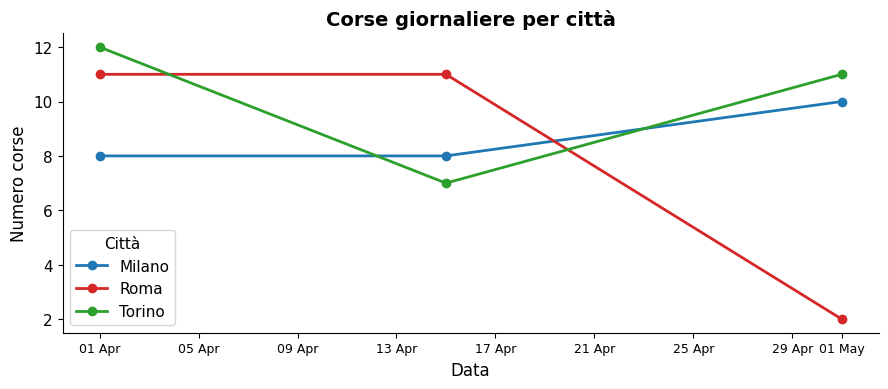
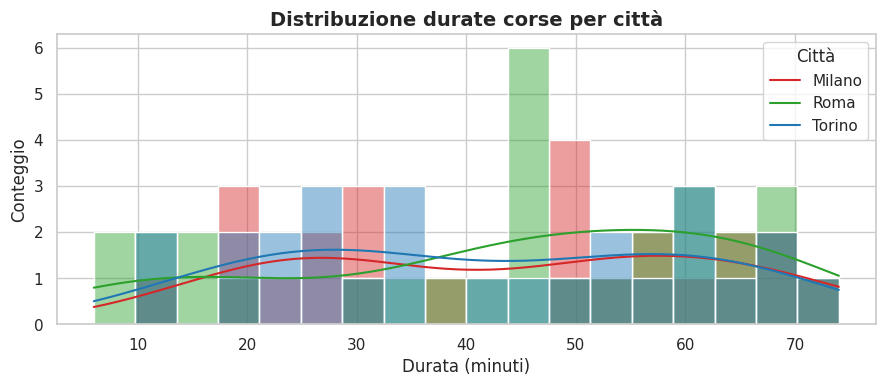
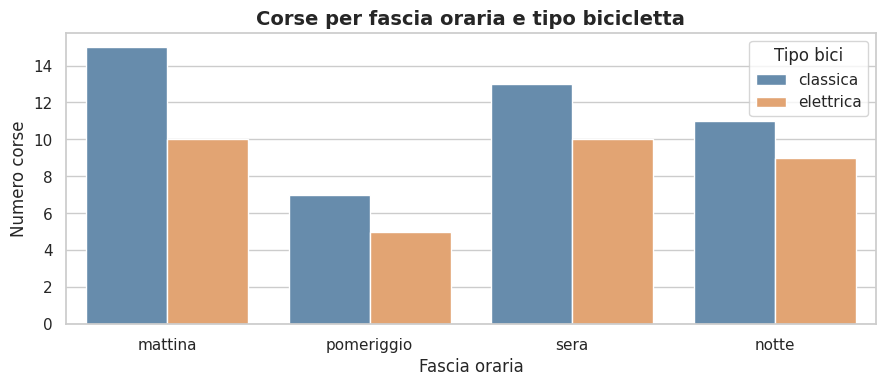
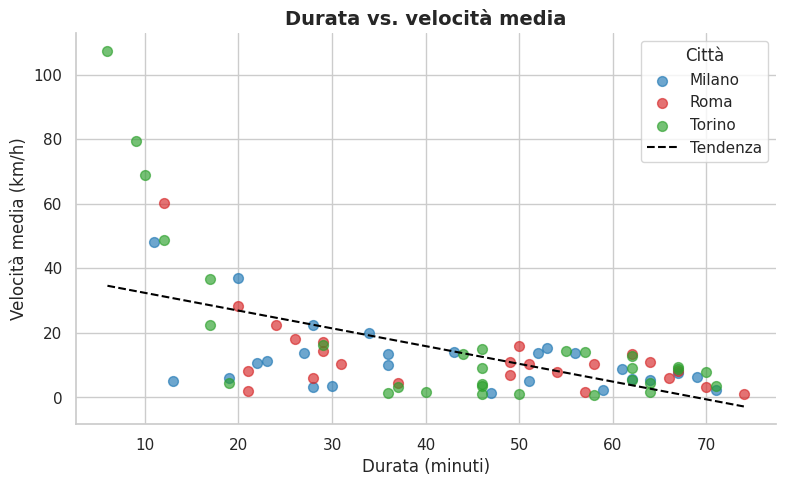
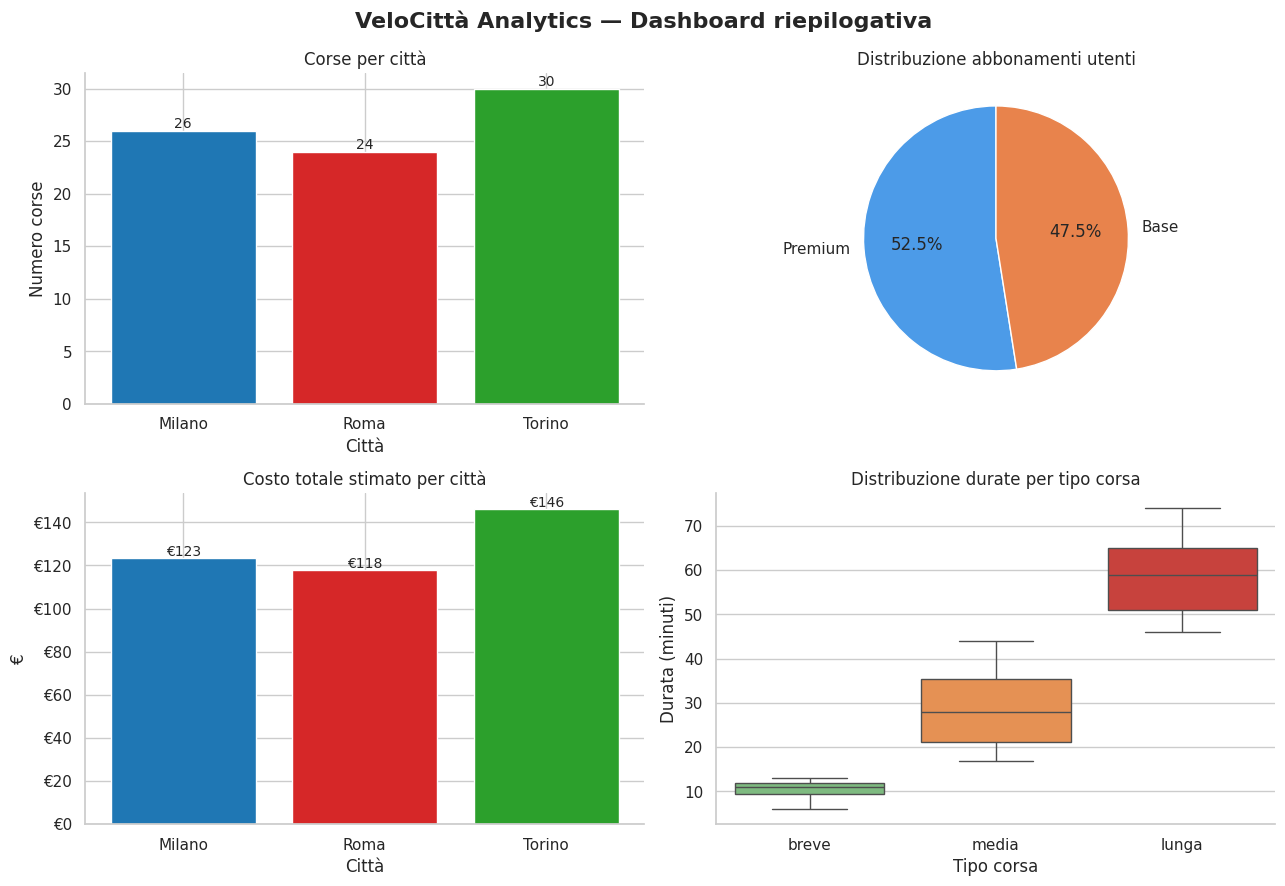
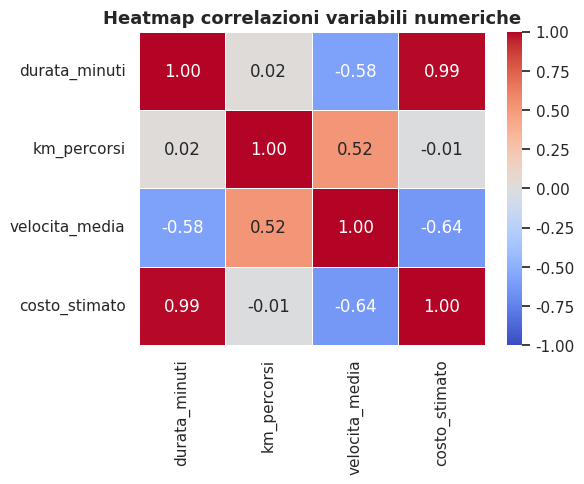
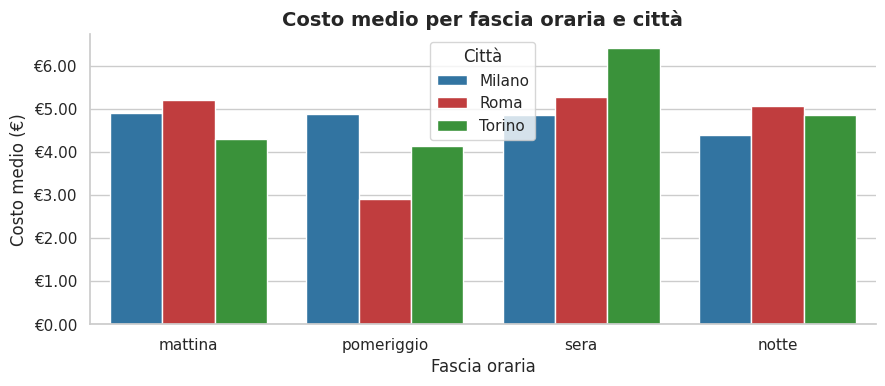

The matplotlib source for these figures, in order:

#Task7 - data visualization
import os
import numpy as np
import pandas as pd
import matplotlib.pyplot as plt
import matplotlib.ticker as mticker
import seaborn as sns

# Crea la directory 'output' se non esiste già, evitando errori di scrittura sul disco
os.makedirs("output", exist_ok=True)

# Fissiamo il seed per garantire la perfetta corrispondenza dei dati con il Task 6
np.random.seed(42)

N = 80
citta_list = ["Milano", "Roma", "Torino"]
fasce      = ["mattina", "pomeriggio", "sera", "notte"]
date_list  = ["2026-04-01", "2026-04-15", "2026-05-01"]

# Generazione sintetica del campionamento base delle corse
df_corse_base = pd.DataFrame({
    "id_corsa"      : [f"C{str(i).zfill(3)}" for i in range(1, N + 1)],
    "id_bici"       : [f"B{str(np.random.randint(1, 21)).zfill(2)}" for _ in range(N)],
    "id_utente"     : [f"U{str(np.random.randint(1, 26)).zfill(2)}" for _ in range(N)],
    "citta"         : np.random.choice(citta_list, size=N),
    "data_corsa"    : np.random.choice(date_list, size=N),
    "durata_minuti" : np.random.randint(5, 75, size=N).astype(float),
    "km_percorsi"   : np.round(np.random.uniform(0.5, 14.0, size=N), 2),
    "fascia_oraria" : np.random.choice(fasce, size=N),
})

# Iniezione e successiva rimozione controllata dei record duplicati
duplicati = df_corse_base.iloc[[0, 5, 10, 20, 35]].copy()
df = pd.concat([df_corse_base, duplicati], ignore_index=True).drop_duplicates()

# Generazione di anomalie (NaN) e successiva imputazione statistica condizionata
idx_nan = np.random.choice(df.index, size=4, replace=False)
df.loc[idx_nan, "durata_minuti"] = np.nan
df["durata_minuti"] = df["durata_minuti"].fillna(
    df.groupby("citta")["durata_minuti"].transform("median")
)
df["km_percorsi"] = df["km_percorsi"].fillna(df["durata_minuti"] * 0.18)

# Conversione in oggetto Datetime nativo
df["data_corsa"]  = pd.to_datetime(df["data_corsa"])

# Funzioni di supporto logico-tariffario per il Feature Engineering
def classifica_corsa(m):
    if m < 15:   return "breve"
    elif m <= 45: return "media"
    else:         return "lunga"

def calcola_costo(m):
    if m < 15:   return 1.50
    elif m <= 45: return round(2.50 + 0.10 * (m - 15), 2)
    else:         return round(5.00 + 0.08 * (m - 45), 2)

# Applicazione delle funzioni per estrarre le colonne metriche derivate
df["tipo_corsa"]    = df["durata_minuti"].apply(classifica_corsa)
df["velocita_media"] = (df["km_percorsi"] / (df["durata_minuti"] / 60)).round(2)
df["costo_stimato"] = df["durata_minuti"].apply(calcola_costo)

# Creazione delle tabelle anagrafiche per utenti e biciclette
abbonamenti = ["Base", "Premium", "Premium", "Base", "Premium"]
df_utenti = pd.DataFrame({
    "id_utente"       : [f"U{str(i).zfill(2)}" for i in range(1, 26)],
    "tipo_abbonamento": np.random.choice(abbonamenti, size=25),
})

df_bici = pd.DataFrame({
    "id_bici": [f"B{str(i).zfill(2)}" for i in range(1, 21)],
    "tipo"   : np.random.choice(["classica", "elettrica"], size=20),
})

# Denormalizzazione del database tramite Left Join sequenziali
df_merge = df.merge(df_bici, on="id_bici", how="left").merge(df_utenti, on="id_utente", how="left")


# CONFIGURAZIONE  DEL CORREDO GRAFICO 

# Definiamo una palette categorica fissa per garantire coerenza cromatica tra i grafici
COLORI_CITTA = {"Milano": "#1f77b4", "Roma": "#d62728", "Torino": "#2ca02c"}

# Aggiorniamo i parametri globali del motore di rendering di Matplotlib (plt.rcParams)
plt.rcParams.update({
    "font.family"      : "DejaVu Sans",    # Font cross-platform leggibile
    "font.size"        : 11,               # Dimensione base dei testi
    "axes.spines.top"  : False,            # Rimuove il bordo superiore per pulizia visiva
    "axes.spines.right": False,            # Rimuove il bordo destro (Stile minimalista Chartjunk-free)
    "figure.dpi"       : 120,              # Incrementa la definizione del rendering grafico
})

 
# Grafico 1 — Serie temporale corse per città (Line Plot)
# Domanda: l'utilizzo del servizio è uniforme nelle tre città nelle date disponibili?


# Calcoliamo i volumi aggregando per data e città
serie = df.groupby(["data_corsa", "citta"]).size().reset_index(name="n_corse")

# Inizializzazione orientata agli oggetti (Object-Oriented API di Matplotlib)
fig, ax = plt.subplots(figsize=(9, 4))

# Cicliamo sui sotto-gruppi per tracciare una linea indipendente per ogni città
for citta, gruppo in serie.groupby("citta"):
    ax.plot(gruppo["data_corsa"], gruppo["n_corse"],
            marker="o", label=citta, color=COLORI_CITTA[citta], linewidth=2)

# Elementi di finitura semantica del grafico
ax.set_title("Corse giornaliere per città", fontsize=14, fontweight="bold")
ax.set_xlabel("Data", fontsize=12)
ax.set_ylabel("Numero corse", fontsize=12)
ax.legend(title="Città")

# Formattazione avanzata dell'asse X: mostra i giorni col nome abbreviato del mese (es: 01 Apr)
ax.xaxis.set_major_formatter(plt.matplotlib.dates.DateFormatter("%d %b"))
ax.tick_params(axis="x", labelsize=9)  # riduce il font delle date

fig.tight_layout() # Ottimizza gli spazi bianchi ed evita la sovrapposizione delle etichette
fig.savefig("output/01_serie_temporale.png")
plt.close(fig)     # Libera la memoria RAM occupata dalla figura
print("  ✓ 01_serie_temporale.png")


# Grafico 2 — Distribuzione durate per città (Istogramma con KDE)
# Domanda: le durate delle corse differiscono tra le città o seguono lo stesso pattern?


# Impostiamo uno sfondo neutro con griglia orizzontale tramite Seaborn
sns.set_theme(style="whitegrid")
fig, ax = plt.subplots(figsize=(9, 4))

# Tracciamo l'istogramma integrando la curva di densità kernel stimata (kde=True)
sns.histplot(data=df, x="durata_minuti", hue="citta",
             kde=True, bins=18, alpha=0.45,
             palette=COLORI_CITTA, ax=ax)

ax.set_title("Distribuzione durate corse per città", fontsize=14, fontweight="bold")
ax.set_xlabel("Durata (minuti)")
ax.set_ylabel("Conteggio")
ax.legend(title="Città", labels=citta_list)

fig.tight_layout()
fig.savefig("output/02_distribuzione_durate.png")
plt.close(fig)
print("  ✓ 02_distribuzione_durate.png")


# Grafico 3 — Corse per fascia oraria e tipo bici (Raggruppato - Bar Plot)
# Domanda: le bici elettriche vengono preferite in fasce orarie specifiche?


# Calcolo delle frequenze condizionate incrociate
agg_fascia_tipo = (
    df_merge.groupby(["fascia_oraria", "tipo"])
    .size().reset_index(name="n_corse")
)
# Forziamo l'ordine logico/cronologico delle categorie sull'asse X
ordine_fasce = ["mattina", "pomeriggio", "sera", "notte"]

fig, ax = plt.subplots(figsize=(9, 4))
# Generiamo il grafico a barre raggruppate impostando la variabile 'hue' sul tipo hardware
sns.barplot(data=agg_fascia_tipo, x="fascia_oraria", y="n_corse",
            hue="tipo", order=ordine_fasce,
            palette={"classica": "#5b8db8", "elettrica": "#f4a261"},
            ax=ax)

ax.set_title("Corse per fascia oraria e tipo bicicletta", fontsize=14, fontweight="bold")
ax.set_xlabel("Fascia oraria")
ax.set_ylabel("Numero corse")
ax.legend(title="Tipo bici")

fig.tight_layout()
fig.savefig("output/03_fasce_orarie.png")
plt.close(fig)
print("  ✓ 03_fasce_orarie.png")


# Grafico 4 — Scatter durata vs. velocità con linea di tendenza (Regressione)
# Domanda: le corse più lunghe tendono ad avere velocità media più bassa?


# Riaffermiamo la rimozione dei bordi esterni per sicurezza estetica
plt.rcParams["axes.spines.top"]   = False
plt.rcParams["axes.spines.right"] = False

fig, ax = plt.subplots(figsize=(8, 5))
# Rappresentazione a dispersione multi-colore differenziata per area urbana
for citta in citta_list:
    sub = df[df["citta"] == citta]
    ax.scatter(sub["durata_minuti"], sub["velocita_media"],
                label=citta, color=COLORI_CITTA[citta], alpha=0.65, s=50)

# INTERPOLAZIONE MATEMATICA (Linea di Tendenza Lineare Globale)
# np.polyfit(X, Y, 1): Calcola i coefficienti (pendenza e intercetta) del polinomio di 1° grado (y = mx + q)
coef = np.polyfit(df["durata_minuti"], df["velocita_media"], 1)
# np.linspace: Crea 200 punti equidistanti tra il minimo e il massimo per una linea continua e fluida
x_line = np.linspace(df["durata_minuti"].min(), df["durata_minuti"].max(), 200)
# np.polyval: Valuta i punti X calcolati applicando i coefficienti della retta stimata
ax.plot(x_line, np.polyval(coef, x_line),
        color="black", linewidth=1.5, linestyle="--", label="Tendenza")

ax.set_title("Durata vs. velocità media", fontsize=14, fontweight="bold")
ax.set_xlabel("Durata (minuti)")
ax.set_ylabel("Velocità media (km/h)")
ax.legend(title="Città")

fig.tight_layout()
fig.savefig("output/04_scatter_durata_velocita.png")
plt.close(fig)
print("  ✓ 04_scatter_durata_velocita.png")


# Grafico 5 — Dashboard riepilogativa (Layout a matrice 2×2 Subplots)

# Inizializziamo una griglia complessa multi-grafico di 2 righe e 2 colonne
fig, axes = plt.subplots(2, 2, figsize=(13, 9))
fig.suptitle("VeloCittà Analytics — Dashboard riepilogativa", fontsize=16, fontweight="bold")

# --- SUBPLOT [0, 0]: In alto a sinistra — Volumi assoluti (Bar Chart) ---
corse_citta = df.groupby("citta").size()
axes[0, 0].bar(corse_citta.index, corse_citta.values,
               color=[COLORI_CITTA[c] for c in corse_citta.index])
axes[0, 0].set_title("Corse per città")
axes[0, 0].set_xlabel("Città")
axes[0, 0].set_ylabel("Numero corse")
# DATA LABELS: Ciclo per posizionare il valore numerico esatto sopra ogni barra verticale
for i, v in enumerate(corse_citta.values):
    axes[0, 0].text(i, v + 0.3, str(v), ha="center", fontsize=10)

# --- SUBPLOT [0, 1]: In alto a destra — Quote abbonati (Pie Chart) ---
abb_counts = df_merge["tipo_abbonamento"].value_counts()
axes[0, 1].pie(abb_counts.values, labels=abb_counts.index,
               autopct="%1.1f%%", startangle=90, # Mostra le percentuali con un decimale
               colors=["#4c9be8", "#e8834c"])
axes[0, 1].set_title("Distribuzione abbonamenti utenti")

# --- SUBPLOT [1, 0]: In basso a sinistra — Monetizzazione (Currency Formatted Bar Chart) ---
costo_citta = df.groupby("citta")["costo_stimato"].sum().round(2)
bars = axes[1, 0].bar(costo_citta.index, costo_citta.values,
                      color=[COLORI_CITTA[c] for c in costo_citta.index])
axes[1, 0].set_title("Costo totale stimato per città")
axes[1, 0].set_xlabel("Città")
axes[1, 0].set_ylabel("€")
# FORMATTER VALUTARIO: Forza l'asse Y a mostrare il simbolo dell'Euro senza decimali
axes[1, 0].yaxis.set_major_formatter(mticker.FormatStrFormatter("€%.0f"))
for bar, val in zip(bars, costo_citta.values):
    axes[1, 0].text(bar.get_x() + bar.get_width() / 2, val + 1,
                    f"€{val:.0f}", ha="center", fontsize=10)

# --- SUBPLOT [1, 1]: In basso a destra — Analisi degli outlier (Boxplot) ---
# Mostra la distribuzione statistica (mediana, quartili e baffi) dei tempi d'uso
sns.boxplot(data=df, x="tipo_corsa", y="durata_minuti",
            hue="tipo_corsa", order=["breve", "media", "lunga"],
            palette={"breve": "#74c476", "media": "#fd8d3c", "lunga": "#de2d26"},
            legend=False, ax=axes[1, 1])
axes[1, 1].set_title("Distribuzione durate per tipo corsa")
axes[1, 1].set_xlabel("Tipo corsa")
axes[1, 1].set_ylabel("Durata (minuti)")

fig.tight_layout()
fig.savefig("output/05_dashboard.png")
plt.close(fig)
print("  ✓ 05_dashboard.png")


# Grafico 6 (extra) — Heatmap correlazione variabili numeriche
# Domanda: quali variabili numeriche sono più correlate tra loro?


fig, ax = plt.subplots(figsize=(6, 5))
# Generiamo la matrice dei coefficienti di correlazione lineare di Pearson (R)
corr = df[["durata_minuti", "km_percorsi", "velocita_media", "costo_stimato"]].corr()

# Disegniamo la mappa di calore impostando la scala simmetrica ancorata tra -1 e 1
sns.heatmap(corr, annot=True, fmt=".2f", cmap="coolwarm",
            vmin=-1, vmax=1, linewidths=0.5, ax=ax)
ax.set_title("Heatmap correlazioni variabili numeriche", fontsize=13, fontweight="bold")

fig.tight_layout()
fig.savefig("output/06_heatmap_correlazioni.png")
plt.close(fig)
print("  ✓ 06_heatmap_correlazioni.png")


# Grafico 7 (extra) — Costo medio per fascia oraria e città (Multi-bar plot)
# Domanda: ci sono differenze di spesa media tra le fasce orarie nelle tre città?


# Aggregazione per estrarre la spesa media (KPI di profittabilità per sessione)
costo_fascia_citta = (
    df.groupby(["fascia_oraria", "citta"])["costo_stimato"]
    .mean().reset_index()
)
fig, ax = plt.subplots(figsize=(9, 4))
sns.barplot(data=costo_fascia_citta, x="fascia_oraria", y="costo_stimato",
            hue="citta", order=ordine_fasce,
            palette=COLORI_CITTA, ax=ax)

ax.set_title("Costo medio per fascia oraria e città", fontsize=14, fontweight="bold")
ax.set_xlabel("Fascia oraria")
ax.set_ylabel("Costo medio (€)")
# Forziamo la formattazione dei decimali in valuta (€0.00)
ax.yaxis.set_major_formatter(mticker.FormatStrFormatter("€%.2f"))
ax.legend(title="Città")

fig.tight_layout()
fig.savefig("output/07_costo_fascia_citta.png")
plt.close(fig)
print("  ✓ 07_costo_fascia_citta.png")

print("\nTutti i grafici salvati in output/") 
